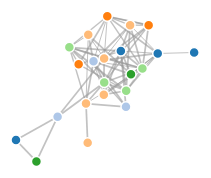
D3 v4 page, settled after 360 driven frames (6 s of simulated time); the page loaded 1 data file(s).


// As seen in https://bl.ocks.org/mbostock/4062045

var svg = d3.select("svg"),
    width = +svg.attr("width"),
    height = +svg.attr("height");

var color = d3.scaleOrdinal(d3.schemeCategory20);

var simulation = d3.forceSimulation()
    .force("link", d3.forceLink().id(function(d) { return d.id; }))
    .force("charge", d3.forceManyBody())
    .force("center", d3.forceCenter(width / 2, height / 2));

d3.json("curriculum.json", function(error, graph) {
  if (error) throw error;

  var link = svg.append("g")
      .attr("class", "links")
    .selectAll("line")
    .data(graph.links)
    .enter().append("line")
      .attr("stroke-width", function(d) { return Math.sqrt(d.value); });

  var node = svg.append("g")
      .attr("class", "nodes")
    .selectAll("circle")
    .data(graph.nodes)
    .enter().append("circle")
      .attr("r", 5)
      .attr("fill", function(d) { return color(d.group); })
      .call(d3.drag()
          .on("start", dragstarted)
          .on("drag", dragged)
          .on("end", dragended));

  node.append("title")
      .text(function(d) { return d.id; });

  simulation
      .nodes(graph.nodes)
      .on("tick", ticked);

  simulation.force("link")
      .links(graph.links);

  function ticked() {
    link
        .attr("x1", function(d) { return d.source.x; })
        .attr("y1", function(d) { return d.source.y; })
        .attr("x2", function(d) { return d.target.x; })
        .attr("y2", function(d) { return d.target.y; });

    node
        .attr("cx", function(d) { return d.x; })
        .attr("cy", function(d) { return d.y; });
  }
});

function dragstarted(d) {
  if (!d3.event.active) simulation.alphaTarget(0.3).restart();
  d.fx = d.x;
  d.fy = d.y;
}

function dragged(d) {
  d.fx = d3.event.x;
  d.fy = d3.event.y;
}

function dragended(d) {
  if (!d3.event.active) simulation.alphaTarget(0);
  d.fx = null;
  d.fy = null;
}



### data: curriculum.json
{
 "nodes": [
  {
   "id": "Ciencia",
   "group": 1
  },
  {
   "id": "Música",
   "group": 1
  },
  {
   "id": "Mecánica",
   "group": 1
  },
  {
   "id": "Informática",
   "group": 1
  },
  {
   "id": "Economía",
   "group": 2
  },
  {
   "id": "AIESEC",
   "group": 2
  },
  {
   "id": "Literatura",
   "group": 2
  },
  {
   "id": "Filosofía",
   "group": 3
  },
  "... 14 more items"
 ],
 "links": [
  {
   "source": "Ciencia",
   "target": "Mecánica",
   "value": 1
  },
  {
   "source": "Ciencia",
   "target": "Economía",
   "value": 3
  },
  {
   "source": "Ciencia",
   "target": "Filosofía",
   "value": 3
  },
  {
   "source": "Ciencia",
   "target": "Realidad aumentada",
   "value": 1
  },
  {
   "source": "Ciencia",
   "target": "Informática",
   "value": 1
  },
  {
   "source": "Ciencia",
   "target": "Tecnopolítica",
   "value": 1
  },
  {
   "source": "Ciencia",
   "target": "Marketing digital",
   "value": 2
  },
  {
   "source": "Ciencia",
   "target": "Programación web",
   "value": 2
  },
  "... 62 more items"
 ]
}